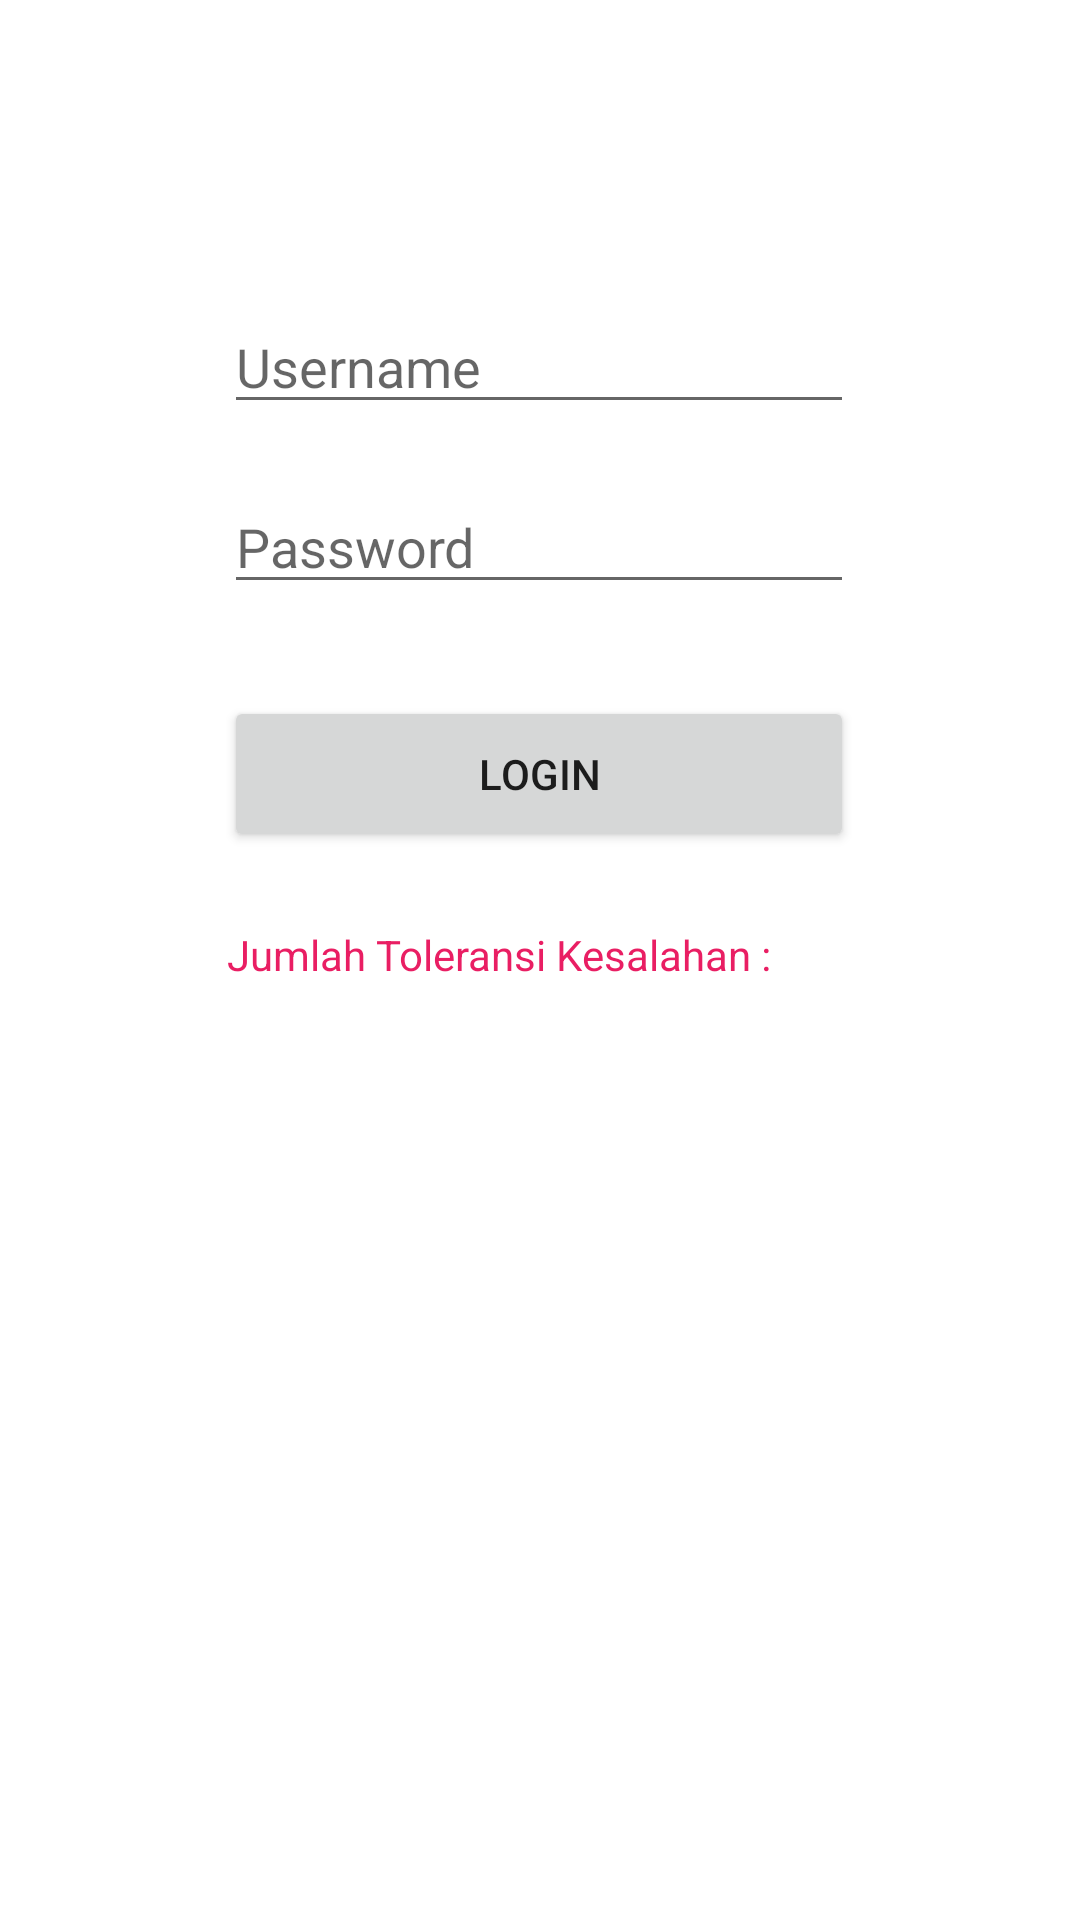

Layout XML and referenced resources for this Android screen:
<!-- AndroidManifest.xml: application theme Theme.ProgLogin -->
<!-- res/layout/activity_main.xml -->
<?xml version="1.0" encoding="utf-8"?>
<androidx.constraintlayout.widget.ConstraintLayout xmlns:android="http://schemas.android.com/apk/res/android"
    xmlns:app="http://schemas.android.com/apk/res-auto"
    xmlns:tools="http://schemas.android.com/tools"
    android:layout_width="match_parent"
    android:layout_height="match_parent"
    tools:context=".MainActivity">

    <EditText
        android:id="@+id/etUsername"
        android:layout_width="wrap_content"
        android:layout_height="wrap_content"
        android:layout_marginTop="100dp"
        android:ems="10"
        android:inputType="textPersonName"
        android:hint="Username"
        app:layout_constraintEnd_toEndOf="parent"
        app:layout_constraintHorizontal_bias="0.497"
        app:layout_constraintStart_toStartOf="parent"
        app:layout_constraintTop_toTopOf="parent" />

    <EditText
        android:id="@+id/etPassword"
        android:layout_width="wrap_content"
        android:layout_height="wrap_content"
        android:layout_marginTop="160dp"
        android:ems="10"
        android:hint="Password"
        android:inputType="textPassword"
        app:layout_constraintEnd_toEndOf="parent"
        app:layout_constraintHorizontal_bias="0.497"
        app:layout_constraintStart_toStartOf="parent"
        app:layout_constraintTop_toTopOf="parent" />

    <Button
        android:id="@+id/btnLogin"
        android:layout_width="210dp"
        android:layout_height="52dp"
        android:layout_marginTop="232dp"
        android:text="Login"
        app:layout_constraintEnd_toEndOf="parent"
        app:layout_constraintHorizontal_bias="0.497"
        app:layout_constraintStart_toStartOf="parent"
        app:layout_constraintTop_toTopOf="parent" />

    <TextView
        android:id="@+id/textToleransi"
        android:layout_width="209dp"
        android:layout_height="23dp"
        android:text="Jumlah Toleransi Kesalahan :"
        android:textColor="#E91E63"
        app:layout_constraintBottom_toBottomOf="parent"
        app:layout_constraintEnd_toEndOf="parent"
        app:layout_constraintStart_toStartOf="parent"
        app:layout_constraintTop_toTopOf="parent" />

</androidx.constraintlayout.widget.ConstraintLayout>
<!-- resources referenced by this layout -->
<resources>
  <style name="Theme.ProgLogin" parent="Theme.MaterialComponents.DayNight.DarkActionBar">
          
          <item name="colorPrimary">@color/purple_500</item>
          <item name="colorPrimaryVariant">@color/purple_700</item>
          <item name="colorOnPrimary">@color/white</item>
          
          <item name="colorSecondary">@color/teal_200</item>
          <item name="colorSecondaryVariant">@color/teal_700</item>
          <item name="colorOnSecondary">@color/black</item>
          
          <item name="android:statusBarColor" tools:targetApi="l">?attr/colorPrimaryVariant</item>
          
      </style>
  <!-- not gathered from this repository: default colours our renderer supplied (Android Studio template values) -->
  <color name="purple_500">#FF6200EE</color>
  <color name="purple_700">#FF3700B3</color>
  <color name="teal_200">#FF03DAC5</color>
  <color name="teal_700">#FF018786</color>
  <color name="black">#FF000000</color>
  <color name="white">#FFFFFFFF</color>
</resources>
